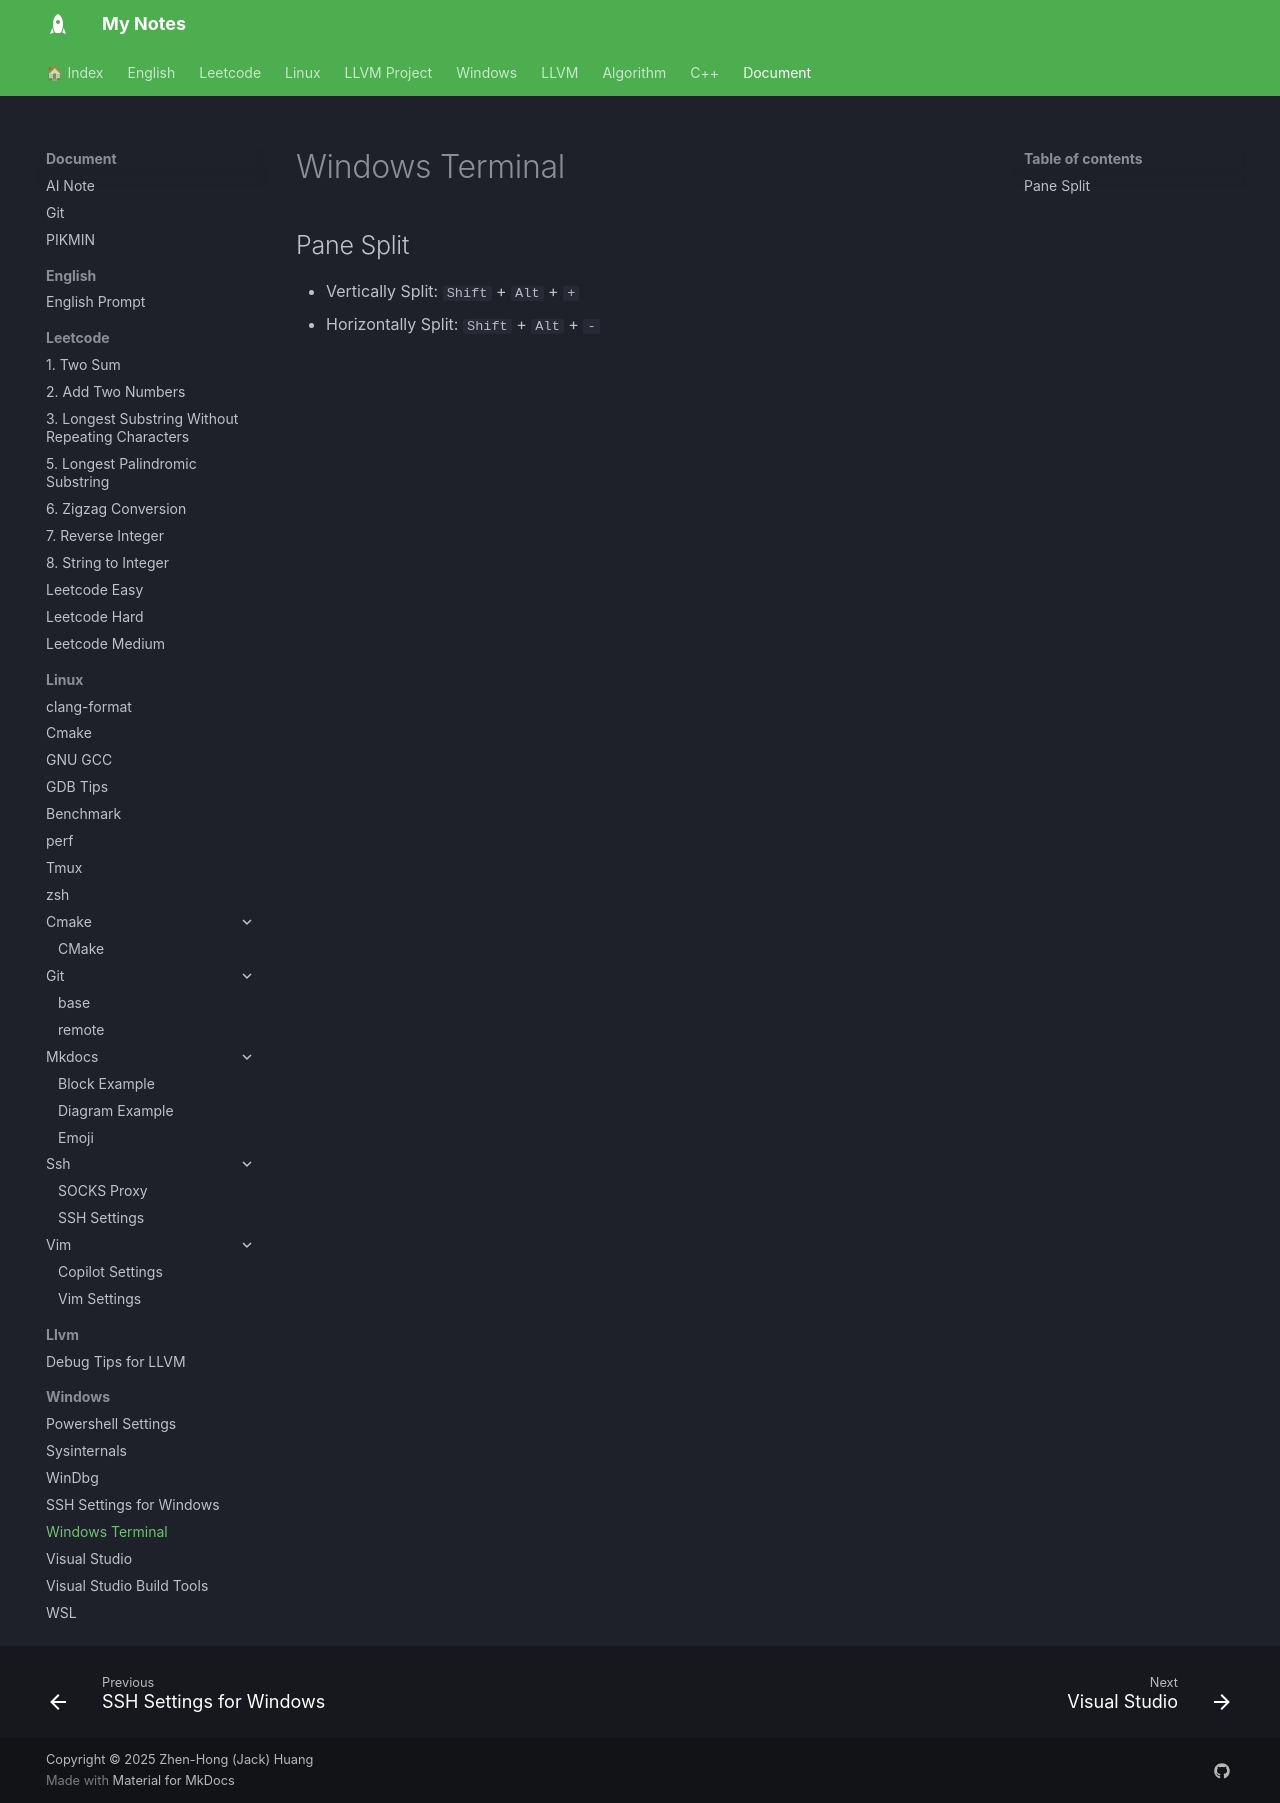

repository: jackhong12/mknote · page: document/windows/windows_terminal/index.html · generator: mkdocs

# Windows Terminal

## Pane Split
- Vertically Split: `Shift` + `Alt` + `+`
- Horizontally Split: `Shift` + `Alt` + `-`
